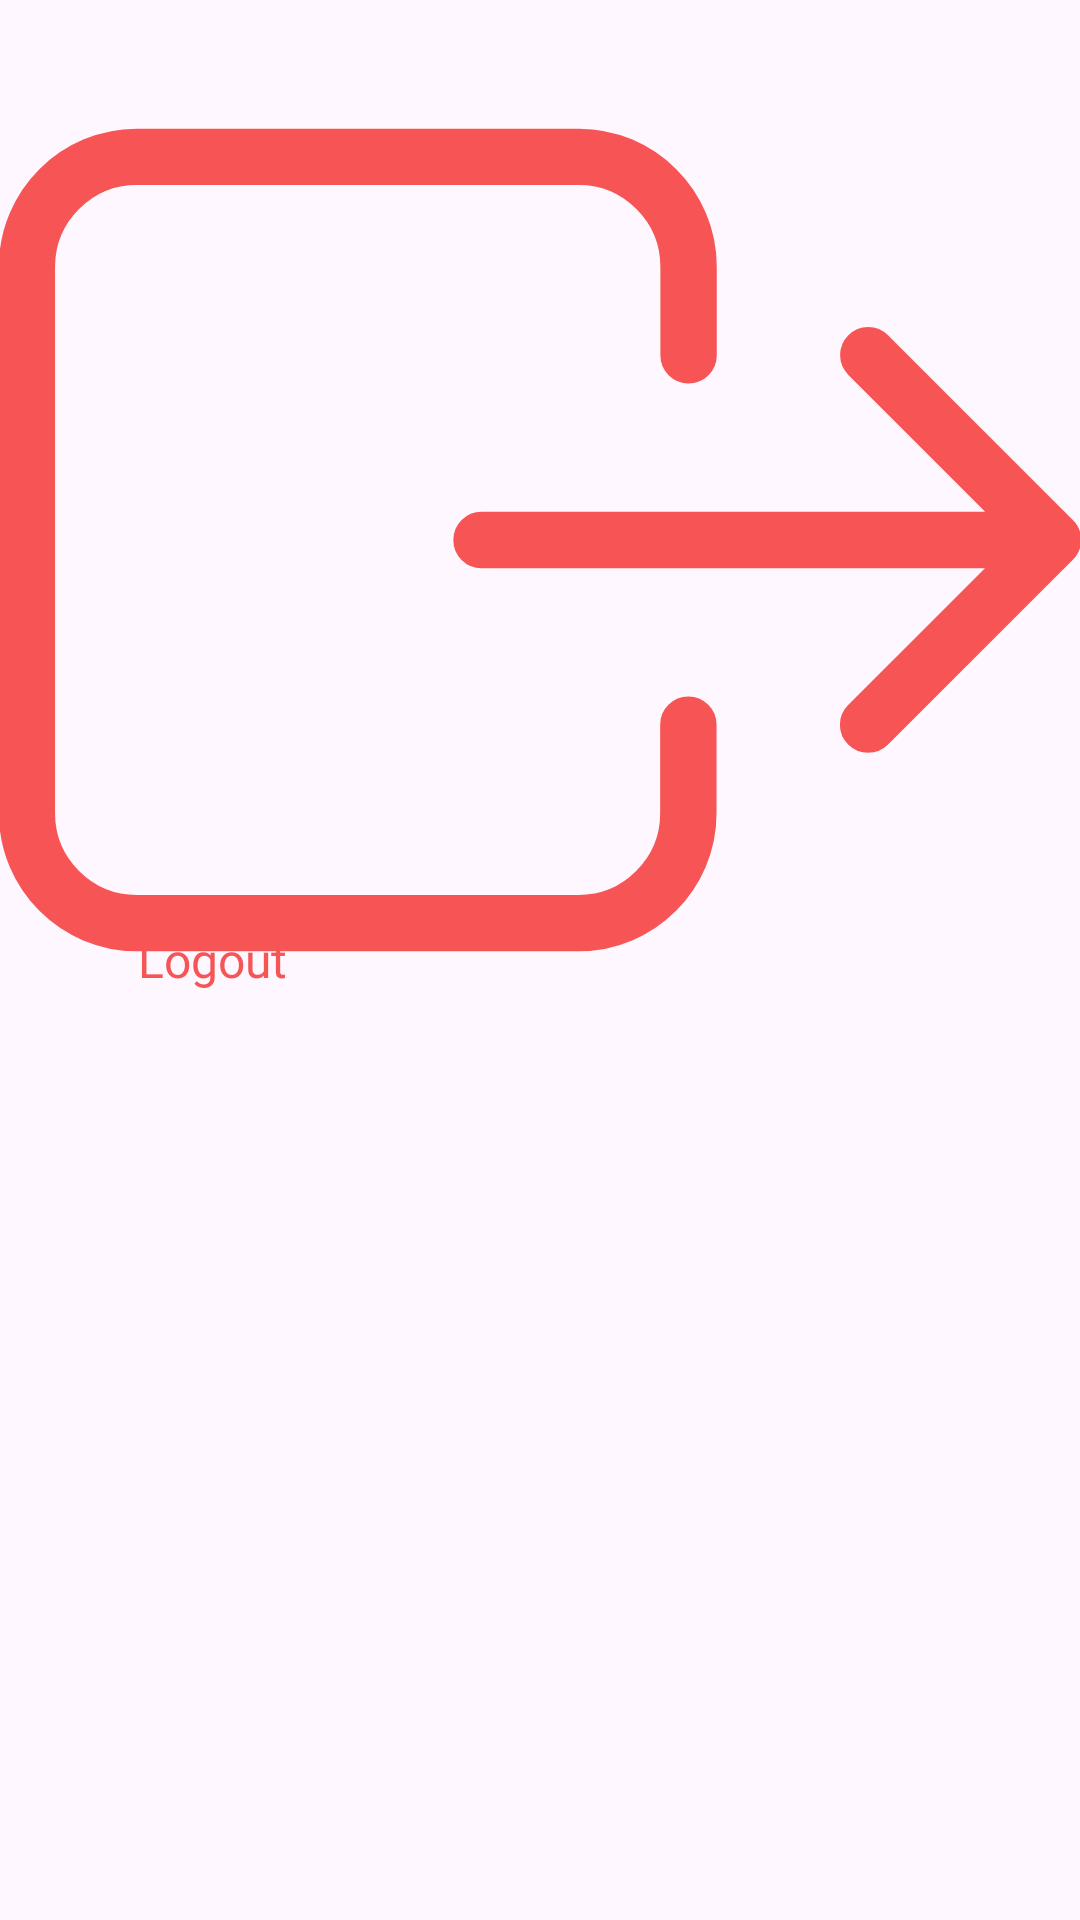

Layout XML and referenced resources for this Android screen:
<!-- AndroidManifest.xml: application theme Theme.ProfileSettings_HW10 -->
<!-- res/layout/setting_logout.xml -->
<?xml version="1.0" encoding="utf-8"?>
<FrameLayout xmlns:android="http://schemas.android.com/apk/res/android"
    xmlns:app="http://schemas.android.com/apk/res-auto"
    xmlns:tools="http://schemas.android.com/tools"
    android:layout_width="match_parent"
    android:layout_height="24dp"
    android:layout_marginTop="16dp"
    android:layout_marginBottom="16dp">

    <androidx.appcompat.widget.AppCompatImageView
        android:id="@+id/ivSettingsDarkModeIcon"
        android:layout_width="wrap_content"
        android:layout_height="wrap_content"
        android:layout_gravity="start"
        android:adjustViewBounds="true"
        app:srcCompat="@drawable/ic_logout"
        tools:background="@color/black" />

    <androidx.appcompat.widget.AppCompatTextView
        android:id="@+id/tvSettingsLogoutText"
        android:layout_width="wrap_content"
        android:layout_height="wrap_content"
        android:layout_gravity="start|center_vertical"
        android:layout_marginStart="46dp"
        android:fontFamily="@font/urbanist_medium"
        android:text="Logout"
        android:textColor="@color/red"
        android:textSize="16sp"
        tools:background="@color/black" />

</FrameLayout>
<!-- resources referenced by this layout -->
<resources>
  <color name="black">#FF000000</color>
  <color name="red">#F65555</color>
  <!-- drawable ic_logout (drawable) -->
  <vector xmlns:android="http://schemas.android.com/apk/res/android"
      android:width="800dp"
      android:height="800dp"
      android:viewportWidth="490.3"
      android:viewportHeight="490.3">
    <path
        android:strokeWidth="1"
        android:pathData="M0,121.05v248.2c0,34.2 27.9,62.1 62.1,62.1h200.6c34.2,0 62.1,-27.9 62.1,-62.1v-40.2c0,-6.8 -5.5,-12.3 -12.3,-12.3s-12.3,5.5 -12.3,12.3v40.2c0,20.7 -16.9,37.6 -37.6,37.6H62.1c-20.7,0 -37.6,-16.9 -37.6,-37.6v-248.2c0,-20.7 16.9,-37.6 37.6,-37.6h200.6c20.7,0 37.6,16.9 37.6,37.6v40.2c0,6.8 5.5,12.3 12.3,12.3s12.3,-5.5 12.3,-12.3v-40.2c0,-34.2 -27.9,-62.1 -62.1,-62.1H62.1C27.9,58.95 0,86.75 0,121.05z"
        android:fillColor="#f75555"
        android:strokeColor="#f75555"/>
    <path
        android:strokeWidth="1"
        android:pathData="M385.4,337.65c2.4,2.4 5.5,3.6 8.7,3.6s6.3,-1.2 8.7,-3.6l83.9,-83.9c4.8,-4.8 4.8,-12.5 0,-17.3l-83.9,-83.9c-4.8,-4.8 -12.5,-4.8 -17.3,0s-4.8,12.5 0,17.3l63,63H218.6c-6.8,0 -12.3,5.5 -12.3,12.3c0,6.8 5.5,12.3 12.3,12.3h229.8l-63,63C380.6,325.15 380.6,332.95 385.4,337.65z"
        android:fillColor="#f75555"
        android:strokeColor="#f75555"/>
  </vector>
  <style name="Theme.ProfileSettings_HW10" parent="Base.Theme.ProfileSettings_HW10" />
  <style name="Base.Theme.ProfileSettings_HW10" parent="Theme.Material3.DayNight.NoActionBar">
          
          
      </style>
</resources>
